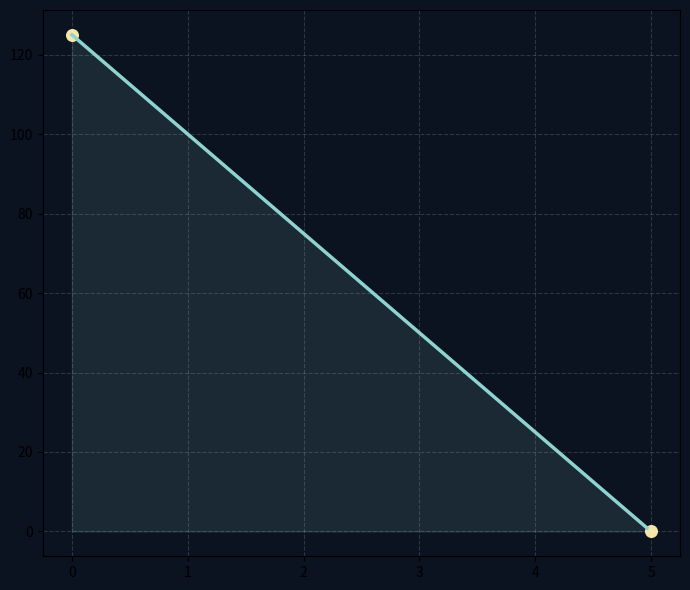

This figure's Python source:
import numpy as np
import matplotlib.pyplot as plt

# Parameters
t = np.linspace(0, 0.2, 1000)
V = 5
tau = 0.04

# State variables
Vc = V * (1 - np.exp(-t/tau))
dVc_dt = (V / tau) * np.exp(-t/tau)

# Theme
bg = '#0b1220'
curve = '#8fd3d1'
accent = '#f5e6a8'

# Plot
fig, ax = plt.subplots(figsize=(7,6))
fig.patch.set_facecolor(bg)
ax.set_facecolor(bg)

ax.plot(Vc, dVc_dt, color=curve, linewidth=2.5)
ax.fill_between(Vc, dVc_dt, color=curve, alpha=0.12)

ax.scatter([0], [125], color=accent, s=70)
ax.scatter([5], [0], color=accent, s=70)

ax.grid(True, linestyle='--', color='white', alpha=0.15)

plt.tight_layout()
plt.savefig("Phase_Portrait.png", dpi=300, facecolor=bg)
plt.show()
